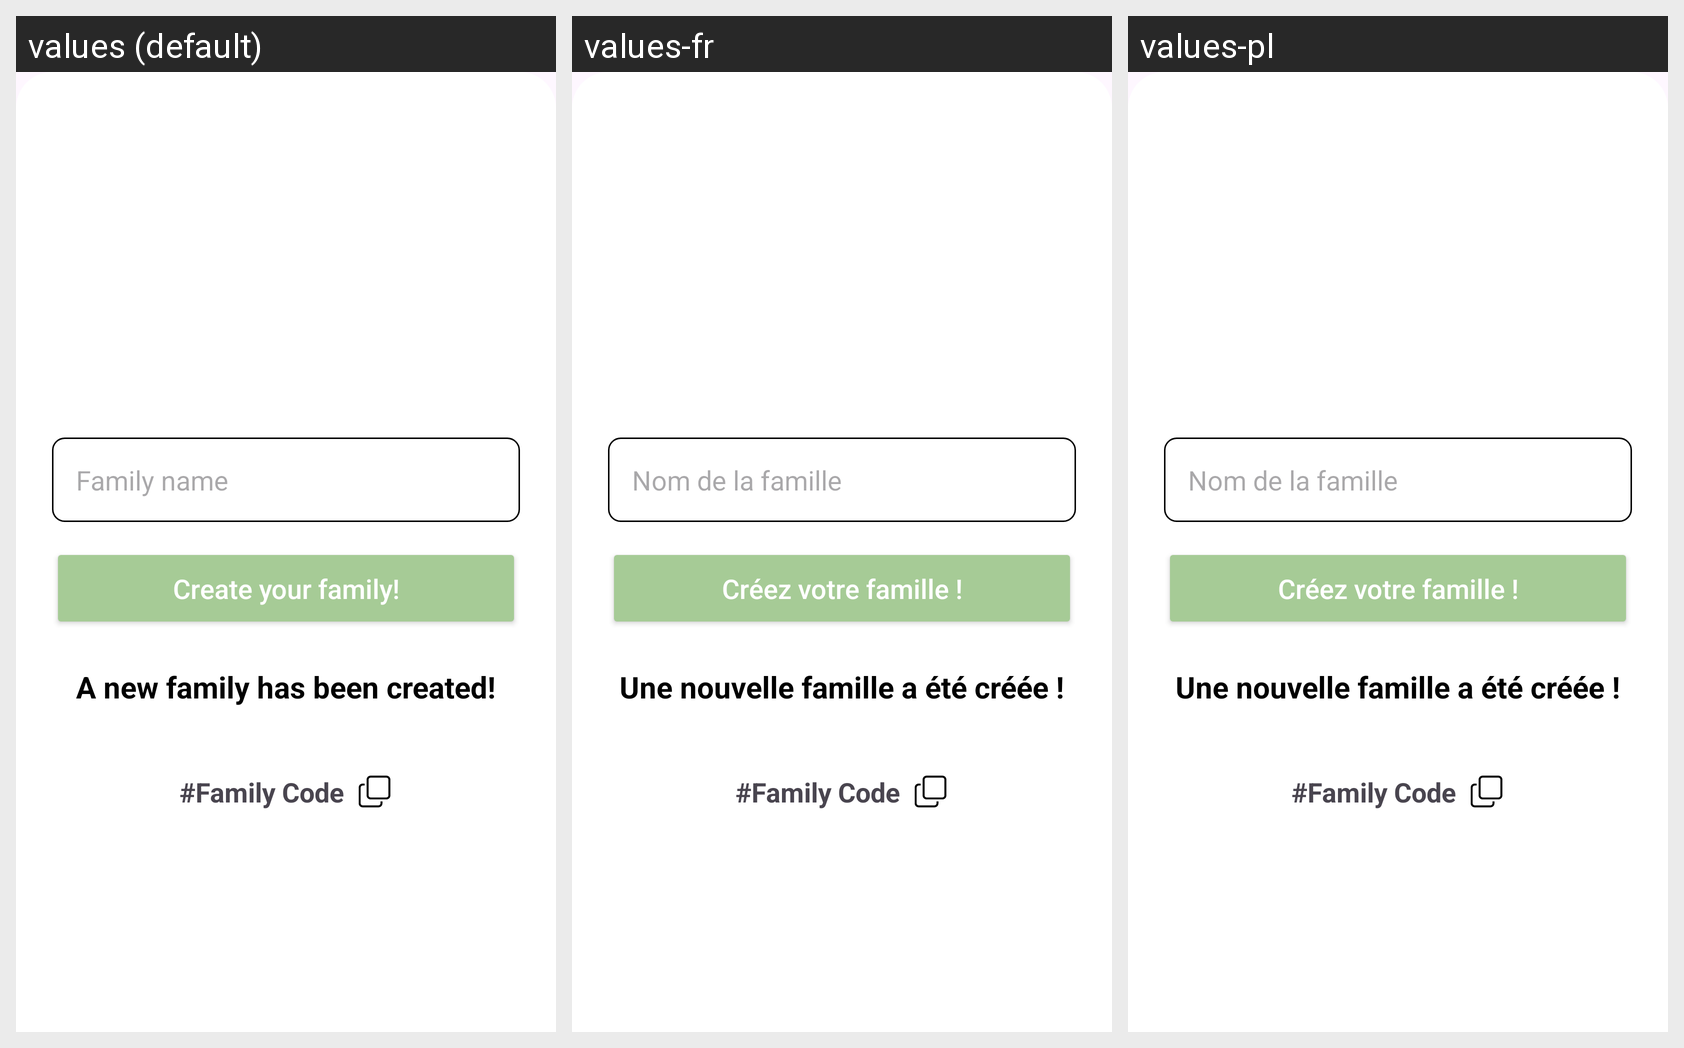

Here is an Android app screen in its default locale and in the app's own translations. Write out the translated-string differences for the strings that appear on this screen.
Android screen res/layout/bottom_sheet_create_family.xml rendered under 3 locales, left to right: values (default), values-fr, values-pl. Device: Nexus 5 (rendered at 1080×1920; each locale shown at half size, 540×960, under a caption strip naming it); theme Theme.GFaim.
Strings drawn on this screen, with the default value and each locale's value (text and hints the layout hard-codes, and strings that could not be matched under every locale, appear in the picture but are not listed):

familyName
  values: Family name
  values-fr: Nom de la famille
  values-pl: Nom de la famille

createFamilly
  values: Create your family!
  values-fr: Créez votre famille !
  values-pl: Créez votre famille !

new_fam
  values: A new family has been created!
  values-fr: Une nouvelle famille a été créée !
  values-pl: Une nouvelle famille a été créée !
